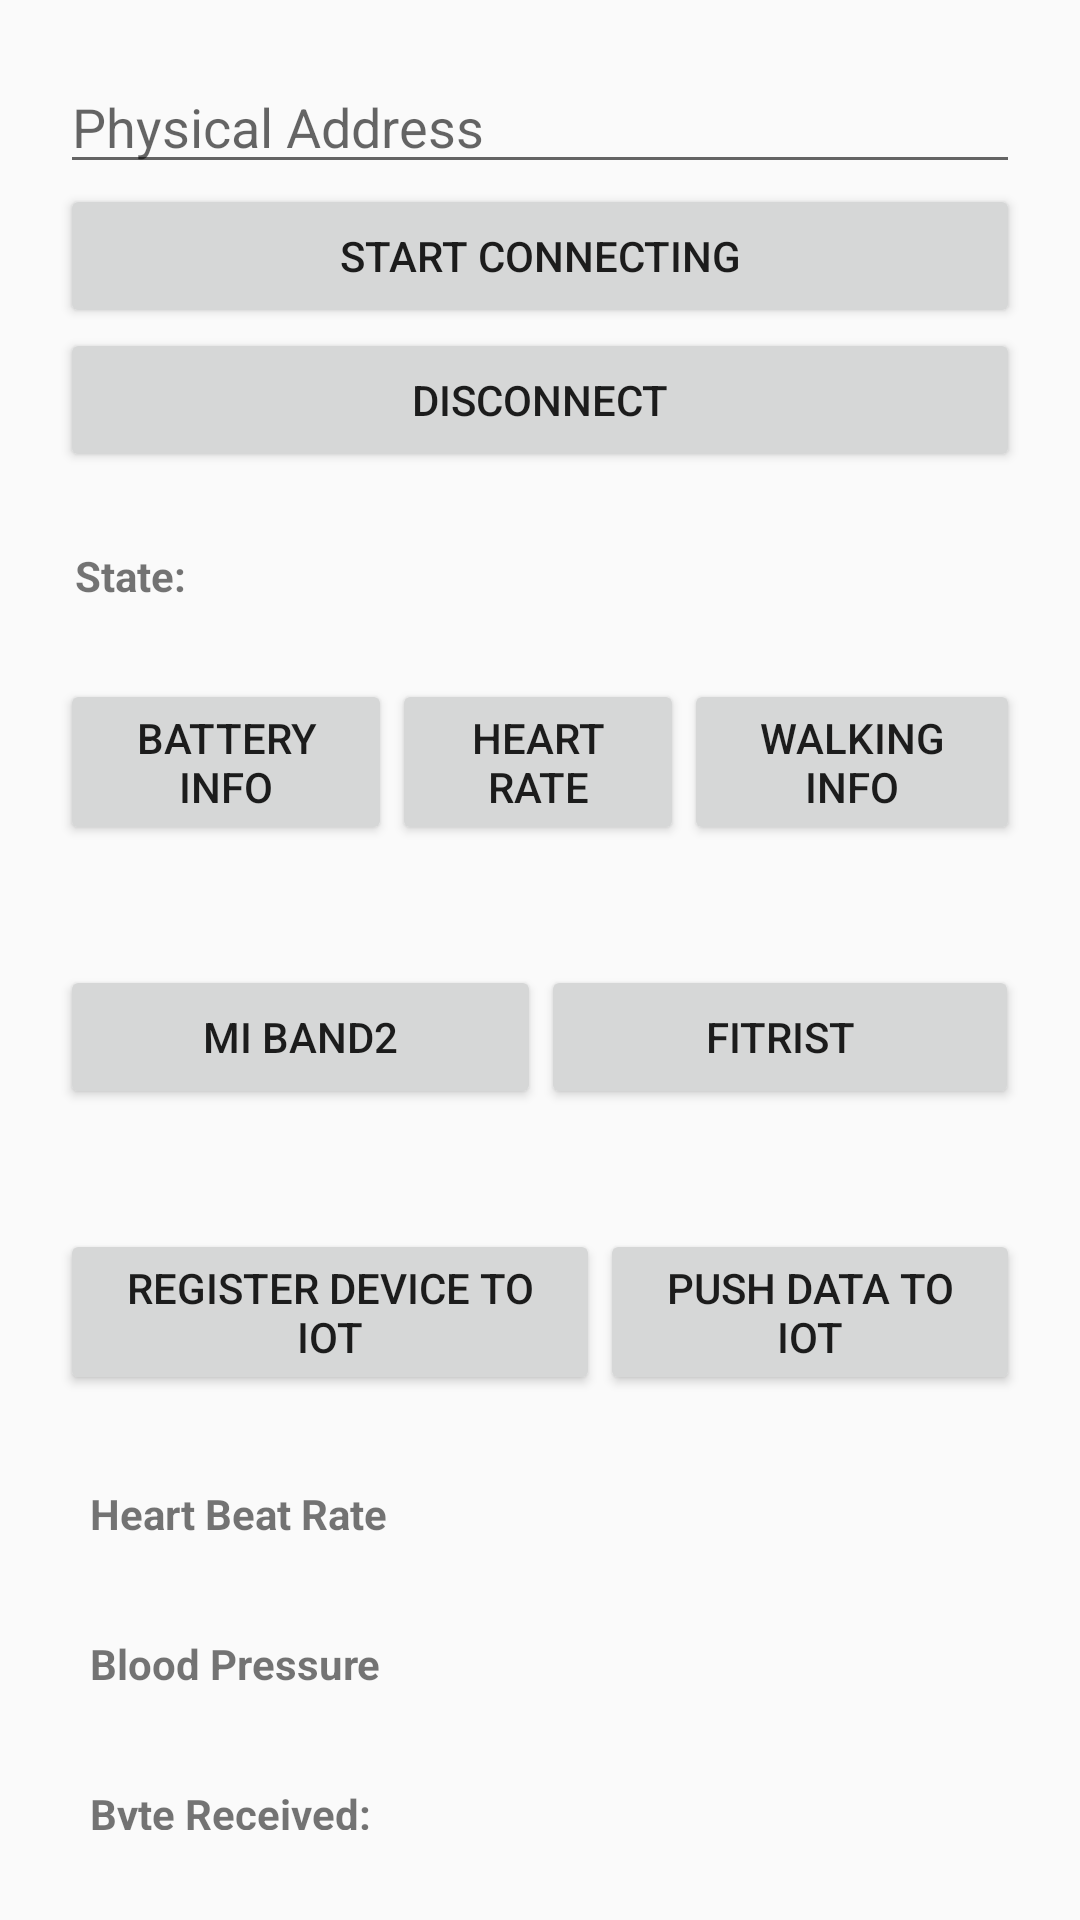

This screen was rendered from an Android layout file. Write that file and the resources it references.
<!-- AndroidManifest.xml: application theme AppTheme -->
<!-- res/layout/device_profile_2.xml -->
<?xml version="1.0" encoding="utf-8"?>
<LinearLayout xmlns:android="http://schemas.android.com/apk/res/android"
    xmlns:app="http://schemas.android.com/apk/res-auto"
    xmlns:tools="http://schemas.android.com/tools"
    android:layout_width="match_parent"
    android:layout_height="match_parent"
    android:orientation="vertical"
    android:padding="20dp"
    tools:context="com.example.surajama.tekhealthcare.DeviceActivity_1">

    <LinearLayout
        android:layout_width="match_parent"
        android:layout_height="wrap_content"
        android:orientation="vertical">

        <EditText
            android:id="@+id/txtPhysicalAddress"
            android:layout_width="match_parent"
            android:layout_height="wrap_content"
            android:hint="Physical Address" />

        <Button
            android:id="@+id/btnStartConnecting"
            android:layout_width="match_parent"
            android:layout_height="wrap_content"
            android:text="Start Connecting" />
        <Button
            android:id="@+id/btnDisconnect"
            android:layout_width="match_parent"
            android:layout_height="wrap_content"
            android:text="Disconnect" />

    </LinearLayout>

    <LinearLayout
        android:layout_width="match_parent"
        android:layout_height="wrap_content"
        android:orientation="vertical"
        android:paddingTop="20dp">

        <LinearLayout
            android:layout_width="match_parent"
            android:layout_height="wrap_content"
            android:orientation="horizontal"
            android:padding="5dp">

            <TextView
                android:layout_width="wrap_content"
                android:layout_height="wrap_content"
                android:layout_weight="0.1"
                android:text="State:"
                android:textStyle="bold" />

            <TextView
                android:id="@+id/txtState"
                android:layout_width="wrap_content"
                android:layout_height="wrap_content"
                android:layout_weight="0.9" />

        </LinearLayout>

    </LinearLayout>

    <LinearLayout
        android:layout_width="match_parent"
        android:layout_height="wrap_content"
        android:orientation="horizontal"
        android:paddingBottom="20dp"
        android:paddingTop="20dp">

        <Button
            android:id="@+id/btnGetBatteryInfo"
            android:layout_width="wrap_content"
            android:layout_height="wrap_content"
            android:layout_weight="0.3"
            android:text="Battery Info" />

        <Button
            android:id="@+id/btnGetHeartRate"
            android:layout_width="wrap_content"
            android:layout_height="wrap_content"
            android:layout_weight="0.3"
            android:text="Heart Rate" />

        <Button
            android:id="@+id/btnWalkingInfo"
            android:layout_width="wrap_content"
            android:layout_height="wrap_content"
            android:layout_weight="0.3"
            android:text="Walking Info" />
    </LinearLayout>

    <LinearLayout
        android:layout_width="match_parent"
        android:layout_height="wrap_content"
        android:orientation="horizontal"
        android:paddingBottom="20dp"
        android:paddingTop="20dp">

        <Button
            android:id="@+id/btnStartVibrate"
            android:layout_width="wrap_content"
            android:layout_height="wrap_content"
            android:layout_weight="0.3"
            android:text="Mi Band2" />

        <Button
            android:id="@+id/btnStopVibrate"
            android:layout_width="wrap_content"
            android:layout_height="wrap_content"
            android:layout_weight="0.3"
            android:text="FitRist" />
    </LinearLayout>
    <LinearLayout
        android:layout_width="match_parent"
        android:layout_height="wrap_content"
        android:orientation="horizontal"
        android:paddingBottom="20dp"
        android:paddingTop="20dp">

        <Button
            android:id="@+id/deviceReg"
            android:layout_width="wrap_content"
            android:layout_height="wrap_content"
            android:layout_weight="0.3"
            android:text="Register device to IoT" />
        <Button
            android:id="@+id/dataSync"
            android:layout_width="wrap_content"
            android:layout_height="wrap_content"
            android:layout_weight="0.3"
            android:text="Push Data to IoT" />

    </LinearLayout>
    <LinearLayout
        android:layout_width="match_parent"
        android:layout_height="wrap_content"
        android:orientation="horizontal"
        android:padding="10dp">

        <TextView
            android:layout_width="wrap_content"
            android:layout_height="wrap_content"
            android:text="Heart Beat Rate"
            android:textStyle="bold" />

        <TextView
            android:layout_marginLeft="10dp"
            android:id="@+id/HeartBeatRate"
            android:layout_width="50dp"
            android:layout_height="30dp"
            android:scrollHorizontally="false" />
    </LinearLayout>
    <LinearLayout
        android:layout_width="match_parent"
        android:layout_height="wrap_content"
        android:orientation="horizontal"
        android:padding="10dp">

        <TextView
            android:layout_width="wrap_content"
            android:layout_height="wrap_content"
            android:text="Blood Pressure"
            android:textStyle="bold" />

        <TextView
            android:layout_marginLeft="10dp"
            android:id="@+id/BP"
            android:layout_width="50dp"
            android:layout_height="30dp"
            android:scrollHorizontally="false" />
    </LinearLayout>

    <LinearLayout
        android:layout_width="match_parent"
        android:layout_height="wrap_content"
        android:orientation="vertical"
        android:padding="10dp">

        <TextView
            android:layout_width="match_parent"
            android:layout_height="wrap_content"
            android:text="Byte Received:"
            android:textStyle="bold" />

        <TextView
            android:id="@+id/txtByte"
            android:layout_width="match_parent"
            android:layout_height="100dp"
            android:scrollHorizontally="false" />
    </LinearLayout>


</LinearLayout>
<!-- resources referenced by this layout -->
<resources>
  <style name="AppTheme" parent="Theme.AppCompat.Light.NoActionBar">
          
          <item name="colorPrimary">@color/colorPrimary</item>
          <item name="colorPrimaryDark">@color/colorPrimaryDark</item>
          <item name="colorAccent">@color/colorAccent</item>
      </style>
  <color name="colorPrimary">#3F51B5</color>
  <color name="colorPrimaryDark">#303F9F</color>
  <color name="colorAccent">#F5F5F5</color>
</resources>
